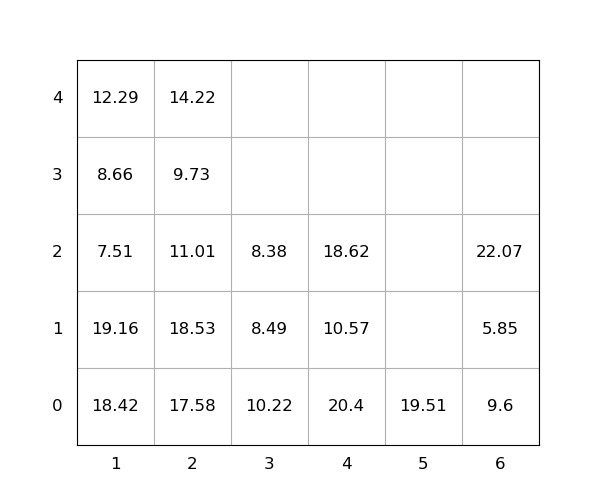

Source data for this figure (header and first rows):
idx, loc_x, loc_y, loc_z, weight, seq, emerg, reloc, size(ft)
1, 1, 0, 0, 18.42, 0, 0, 1.0, 20
2, 1, 0, 1, 19.16, 0, 0, 1.0, 20
3, 6, 0, 0, 9.6, 0, 0, 1.0, 20
4, 4, 0, 0, 20.4, 0, 0, 1, 20
5, 6, 0, 1, 5.85, 0, 0, 1.0, 20
6, 2, 0, 0, 17.58, 0, 0, 1.0, 20
7, 2, 0, 1, 18.53, 0, 0, 1.0, 20
8, 1, 0, 2, 7.51, 0, 0, 1.0, 20
9, 5, 0, 0, 19.51, 0, 0, 1.0, 20
10, 2, 0, 2, 11.01, 0, 0, 1.0, 20
11, 1, 0, 3, 8.66, 1, 0, 1.0, 20
12, 3, 0, 0, 10.22, 2, 0, 1.0, 20
13, 3, 0, 1, 8.49, 3, 0, 1.0, 20
14, 1, 0, 4, 12.29, 4, 0, 1.0, 20
15, 2, 0, 3, 9.73, 5, 0, 1.0, 20
16, 4, 0, 1, 10.57, 6, 0, 1.0, 20
17, 4, 0, 2, 18.62, 7, 0, 1, 20
18, 2, 0, 4, 14.22, 8, 0, 1, 20
19, 3, 0, 2, 8.38, 9, 0, 1.0, 20
20, 6, 0, 2, 22.07, 10, 0, 1.0, 20
